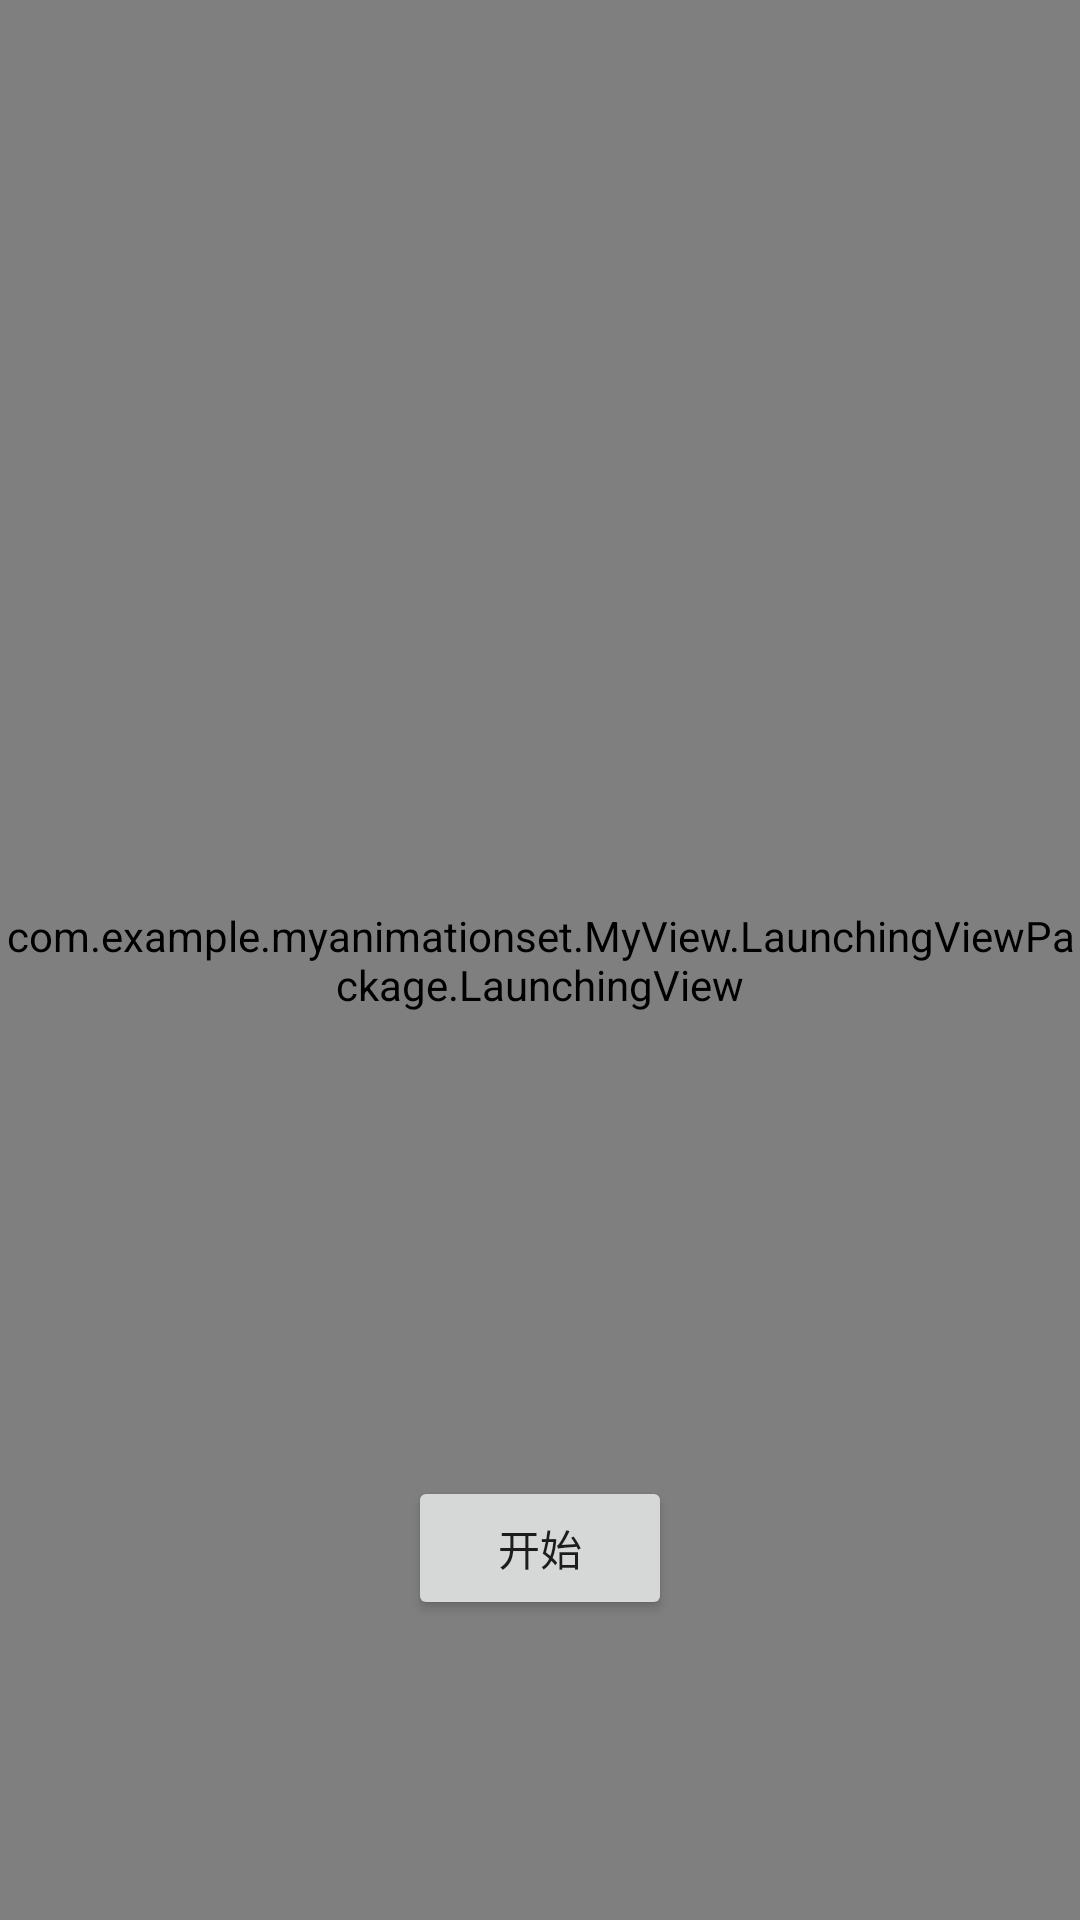

Produce the Android XML layout that renders to this screen, including the resource entries it uses.
<!-- AndroidManifest.xml: application theme AppTheme -->
<!-- res/layout/activity_launching_view.xml -->
<?xml version="1.0" encoding="utf-8"?>
<FrameLayout
    xmlns:android="http://schemas.android.com/apk/res/android"
    xmlns:tools="http://schemas.android.com/tools"
    android:layout_width="match_parent"
    android:layout_height="match_parent"
    tools:context=".UI.LaunchingViewActivity">

    <com.example.myanimationset.MyView.LaunchingViewPackage.LaunchingView
        android:id="@+id/launchingView"
        android:layout_width="match_parent"
        android:layout_height="match_parent"/>

    <Button
        android:id="@+id/btn_start"
        android:text="开始"
        android:layout_width="wrap_content"
        android:layout_height="wrap_content"
        android:layout_gravity="bottom|center_horizontal"
        android:layout_marginBottom="100dp"/>

</FrameLayout>
<!-- resources referenced by this layout -->
<resources>
  <style name="AppTheme" parent="Theme.AppCompat.Light.DarkActionBar">
          
          <item name="colorPrimary">@color/colorPrimary</item>
          <item name="colorPrimaryDark">@color/colorPrimaryDark</item>
          <item name="colorAccent">@color/colorAccent</item>
      </style>
  <color name="colorPrimary">#008577</color>
  <color name="colorPrimaryDark">#00574B</color>
  <color name="colorAccent">#D81B60</color>
</resources>
